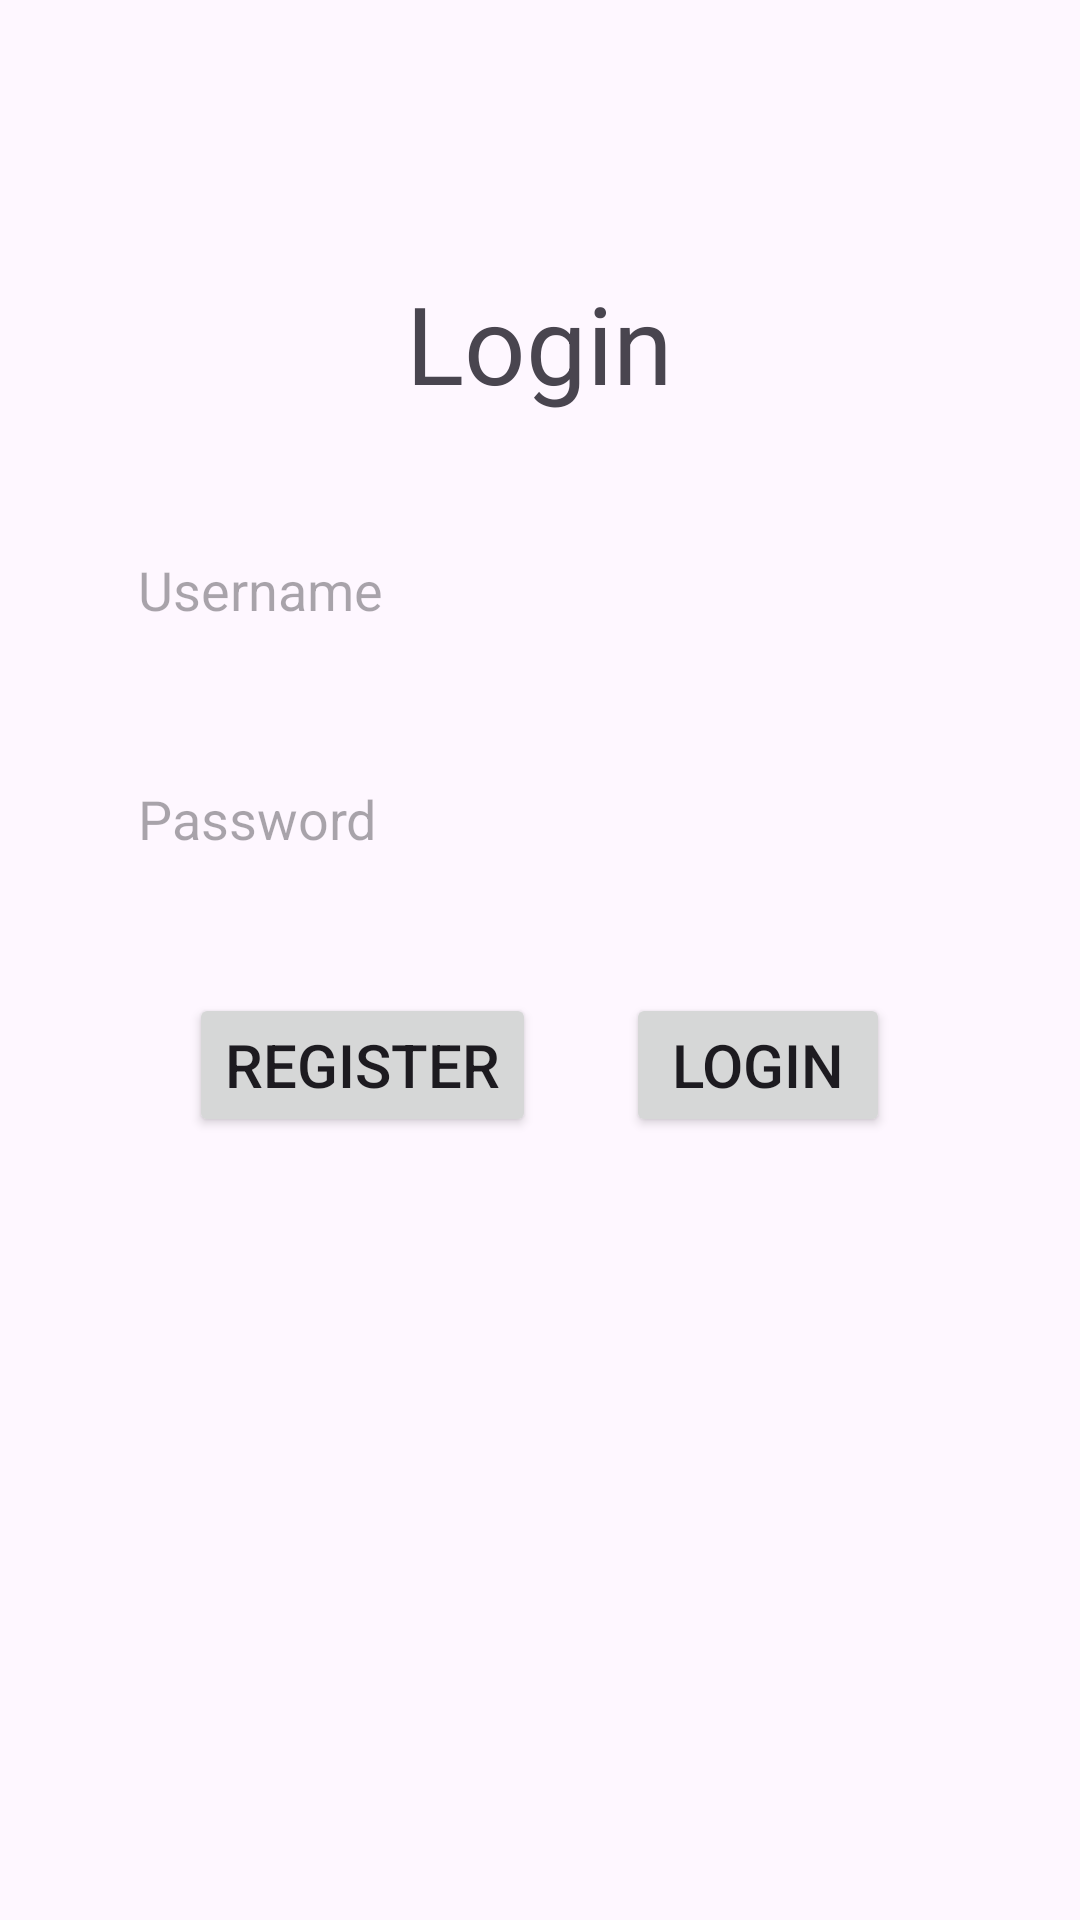

Produce the Android XML layout that renders to this screen, including the resource entries it uses.
<!-- AndroidManifest.xml: application theme Theme.AppBanTraSua -->
<!-- res/layout/activity_login.xml -->
<?xml version="1.0" encoding="utf-8"?>
<LinearLayout xmlns:android="http://schemas.android.com/apk/res/android"
    android:layout_width="match_parent"
    android:layout_height="match_parent"
        android:orientation="vertical"
        android:padding="30dp">


        <TextView
            android:layout_width="wrap_content"
            android:layout_height="wrap_content"
            android:layout_gravity="center_horizontal"
            android:layout_marginTop="60dp"
            android:text="Login"
            android:textSize="36sp" />

        <EditText
            android:id="@+id/edittextuser"
            android:layout_width="match_parent"
            android:layout_height="wrap_content"
            android:layout_marginTop="30dp"
            android:background="@drawable/edittextlogin"
            android:hint="Username"
            android:padding="16dp"
            android:textSize="18sp" />

        <EditText
            android:id="@+id/edittextpass"
            android:layout_width="match_parent"
            android:layout_height="wrap_content"
            android:layout_marginTop="20dp"
            android:background="@drawable/edittextlogin"
            android:hint="Password"
            android:inputType="textPassword"
            android:padding="16dp"
            android:textSize="18sp" />

        <LinearLayout
            android:layout_width="match_parent"
            android:layout_height="wrap_content"
            android:layout_marginTop="30dp"
            android:gravity="center"
            android:orientation="horizontal">

            <Button
                android:id="@+id/buttondangky"
                android:layout_width="wrap_content"
                android:layout_height="wrap_content"
                android:layout_marginRight="30dp"
                android:text="Register"
                android:textSize="20dp" />

            <Button
                android:id="@+id/buttondangnhap"
                android:layout_width="wrap_content"
                android:layout_height="wrap_content"
                android:text="Login"
                android:textSize="20dp" />
        </LinearLayout>

    </LinearLayout>
<!-- resources referenced by this layout -->
<resources>
  <style name="Theme.AppBanTraSua" parent="Base.Theme.AppBanTraSua" />
  <style name="Base.Theme.AppBanTraSua" parent="Theme.Material3.DayNight.NoActionBar">
          
          
      </style>
</resources>
